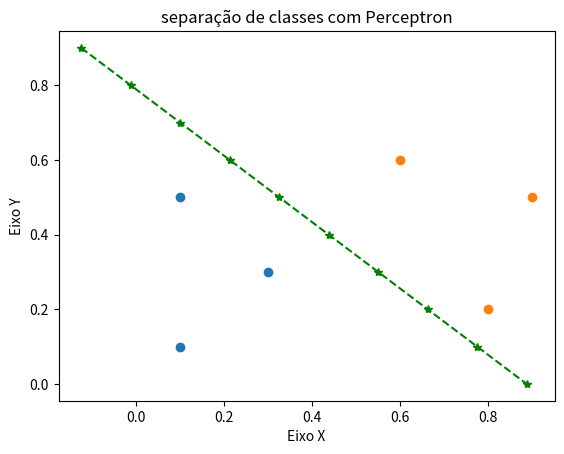

Python code for this plot:
# -*- coding: utf-8 -*-
"""
Criado: Seg 17/03/25

@autor: wmarques25 
"""

from typing import List
import matplotlib.pyplot as plt

Vector = List[float]

def dot(v: Vector, w: Vector) -> float:
    assert len(v) == len(w)
    return sum(v_i * w_i for v_i,w_i in zip(v,w))
assert dot([1, 2, 3], [4, 5, 6]) == 32

def degrau(x):
    return 1 if x >= 0 else 0

def perceptron_output(pesos, entradas):
    y = dot(pesos, entradas)
    return degrau(y)

def ajustes(sinapses, entradas, saida):
    taxa_aprendizagem = 0.08
    
    saida_parcial = perceptron_output(sinapses, entradas)
    
    for j in range(3):
        sinapses[j] = sinapses[j] +  taxa_aprendizagem * (saida[0] - saida_parcial) * entradas[j]
    
    saida = saida_parcial
    return sinapses, saida

def teste_generalizacao(sinapses, entradas, saida):
    saida_parcial = perceptron_output(sinapses, entradas)
    saida = saida_parcial
    return sinapses, saida

neuronio = [0.22, -0.33, 0.44]
padrao_0_0 = [-1, 0.1, 0.1]
padrao_0_1 = [-1, 0.1, 0.5]
padrao_0_2 = [-1, 0.3, 0.3]
padrao_1_0 = [-1, 0.6, 0.6]
padrao_1_1 = [-1, 0.8, 0.2]
padrao_1_2 = [-1, 0.9, 0.5]

saida0 = [0]
saida1 = [1]

# 11 ciclos de treinamento
n = 0
for _ in range(11):
    neuronio, saida_0 = ajustes(neuronio, padrao_0_0, saida0)
    print(neuronio, "saida0 = ", saida_0)
    neuronio, saida_0 = ajustes(neuronio, padrao_0_1, saida0)
    print(neuronio, "saida0 = ", saida_0)
    neuronio, saida_0 = ajustes(neuronio, padrao_0_2, saida0)
    print(neuronio, "saida0 = ", saida_0)
    neuronio, saida_1 = ajustes(neuronio, padrao_1_0, saida1)
    print(neuronio, "saida1 = ", saida_1)
    neuronio, saida_1 = ajustes(neuronio, padrao_1_1, saida1)
    print(neuronio, "saida1 = ", saida_1)
    neuronio, saida_1 = ajustes(neuronio, padrao_1_2, saida1)
    print(neuronio, "saida1 = ", saida_1)
    n += 1
    print ("número de ciclos = ", n)

x = [0.9, 0.8, 0.7, 0.6, 0.5, 0.4, 0.3, 0.2, 0.1, 0.0]
y = [-0.125, -0.0125, 0.1, 0.2125, 0.325, 0.4375, 0.55, 0.6625, 0.775, 0.8875]
# y = 1.0 - 1.125*x - eq da reta de separação de clases

x1 = [0.1, 0.1, 0.3]
x2 = [0.6, 0.8, 0.9]
y1 = [0.1, 0.5, 0.3]
y2 = [0.6, 0.2, 0.5]

# insere os pontos no grafico {x1, x2, y1, y2}
plt.scatter(x1, y1)
plt.scatter(x2, y2)

# plota a reta x, y
plt.plot(y, x, color = 'green', marker = '*', linestyle = '--')

# definição dos nomes das opçoes linestyle
"""
a valid value for ls; supported values are '-',

"""

plt.title("separação de classes com Perceptron")

plt.xlabel("Eixo X")
plt.ylabel("Eixo Y")
plt.show()

# Teste de Generalização
pt0 = [-1, 0.2, 0.4]
pt1 = [-1, 0.7, 0.8]
pt2 = [-1, 0.6, 0.3]
pt3 = [-1, 0.1, 0.9]
pt4 = [-1, 0.2, 0.6]
pt5 = [-1, 0.8, 0.1]

# Testes
print("Testes de Generalização")
neuronio, saida_0 = teste_generalizacao(neuronio, pt0, saida0)
print(neuronio, "saida0=", saida_0)
neuronio, saida_1 = teste_generalizacao(neuronio, pt1, saida1)
print(neuronio, "saida1=", saida_1)
neuronio, saida_0 = teste_generalizacao(neuronio, pt2, saida0)
print(neuronio, "saida0=", saida_0)
neuronio, saida_1 = teste_generalizacao(neuronio, pt3, saida1)
print(neuronio, "saida1=", saida_1)
neuronio, saida_0 = teste_generalizacao(neuronio, pt4, saida0)
print(neuronio, "saida0=", saida_0)
neuronio, saida_1 = teste_generalizacao(neuronio, pt5, saida1)
print(neuronio, "saida1=", saida_1)